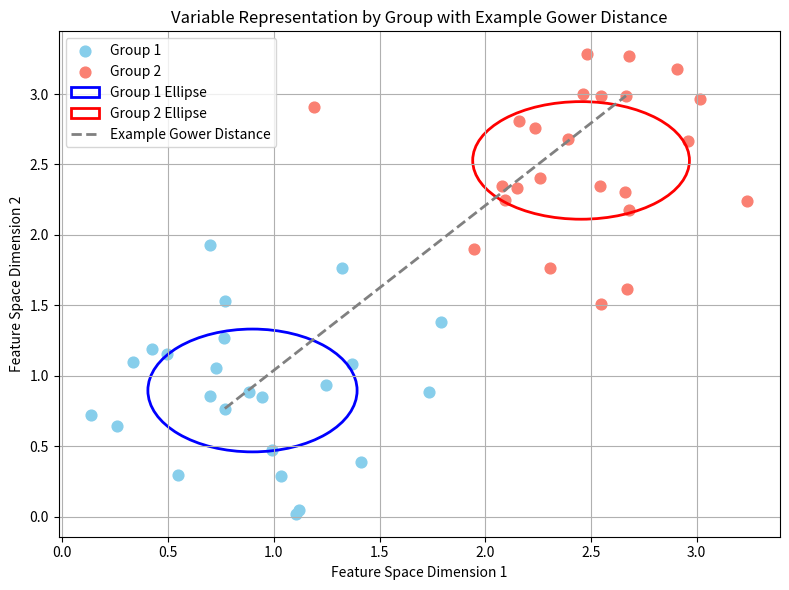

Source code (Python):
import numpy as np
import matplotlib.pyplot as plt
from matplotlib.patches import Ellipse

# Simulated 2D coordinates for 24 variables in 2 groups
np.random.seed(42)
group1 = np.random.normal(loc=[1, 1], scale=0.5, size=(24, 2))  # Group 1
group2 = np.random.normal(loc=[2.5, 2.5], scale=0.5, size=(24, 2))  # Group 2

# Plotting
fig, ax = plt.subplots(figsize=(8, 6))

# Plot each group's variables as scatter points
ax.scatter(group1[:, 0], group1[:, 1], color='skyblue', label='Group 1', s=60)
ax.scatter(group2[:, 0], group2[:, 1], color='salmon', label='Group 2', s=60)

# Add ellipses to indicate group spread
def add_ellipse(data, ax, color, label):
    mean = np.mean(data, axis=0)
    cov = np.cov(data.T)
    vals, vecs = np.linalg.eigh(cov)
    order = vals.argsort()[::-1]
    vals, vecs = vals[order], vecs[:, order]
    angle = np.degrees(np.arctan2(*vecs[:, 0][::-1]))
    width, height = 2 * np.sqrt(vals)
    ellipse = Ellipse(mean, width, height, edgecolor=color, facecolor='none', lw=2, label=label)
    ax.add_patch(ellipse)

add_ellipse(group1, ax, 'blue', 'Group 1 Ellipse')
add_ellipse(group2, ax, 'red', 'Group 2 Ellipse')

# Draw example Gower distance line between corresponding variables (e.g., Var5 in both groups)
i = 5  # Index of example variable
ax.plot(
    [group1[i, 0], group2[i, 0]],
    [group1[i, 1], group2[i, 1]],
    color='gray', linestyle='--', linewidth=2, label='Example Gower Distance'
)

# Labels and styling
ax.set_title("Variable Representation by Group with Example Gower Distance")
ax.set_xlabel("Feature Space Dimension 1")
ax.set_ylabel("Feature Space Dimension 2")
ax.legend()
plt.grid(True)
plt.tight_layout()
plt.savefig("gower_distance_scatter.png")
